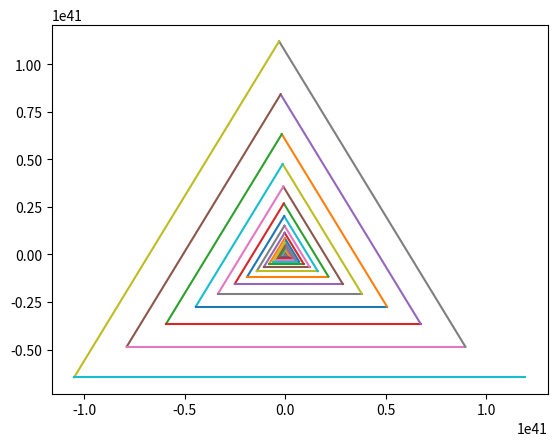

This figure's Python source:
import numpy as np
import matplotlib.pyplot as plt

def geometricSpiral(initialLength, growth, rotationChange, \
        repetitions, name):
    brushPosition = [0.0,0.0]
    nextPosition = [0.0,0.0]
    lineLength = initialLength
    rotation = 0
    for i in range(repetitions):
        nextPosition[0] = brushPosition[0] + lineLength * np.cos(rotation)
        nextPosition[1] = brushPosition[1] + lineLength * np.sin(rotation)
        plt.plot([brushPosition[0], nextPosition[0]], \
             [brushPosition[1], nextPosition[1]])
        

        lineLength *= growth
        rotation = np.fmod(rotationChange+rotation, 2*np.pi)
        #print(rotation)
        brushPosition[0] = nextPosition[0]
        brushPosition[1] = nextPosition[1]
    plt.show()
geometricSpiral(1, 1.1, np.pi*(1-1.0/3.0), 1000, "Hola")